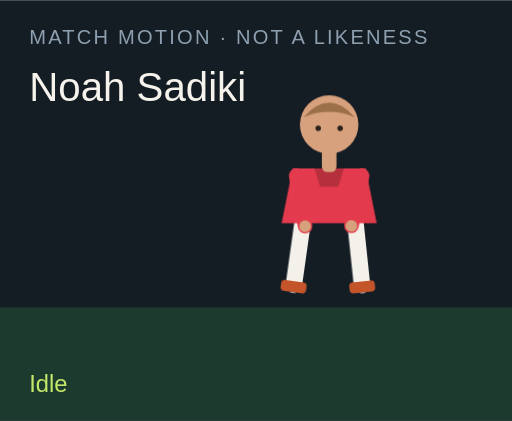
t = 0.00 s
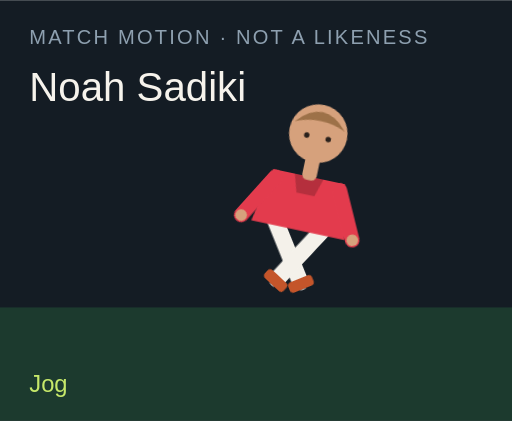
t = 1.50 s
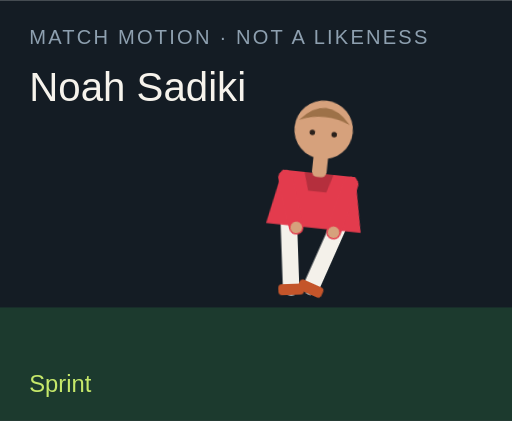
t = 3.00 s
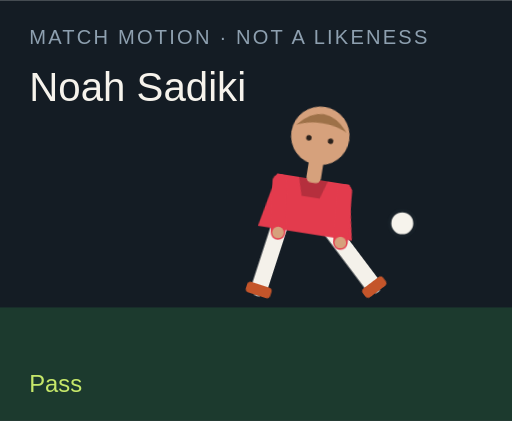
t = 4.50 s
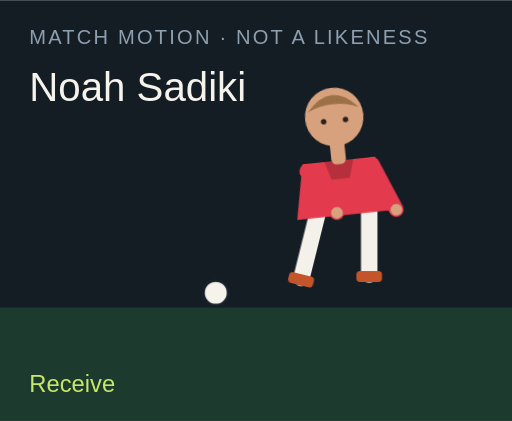
t = 6.00 s
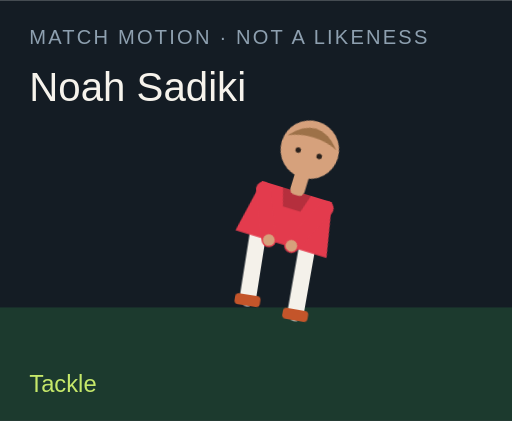
t = 7.50 s

The animated SVG that drew these frames (rendered in a browser with its animation timeline set to each time). Animation: 18 CSS @keyframes rules; one cycle of 9.00 s, repeats indefinitely.

<?xml version="1.0" encoding="UTF-8"?>
<svg xmlns="http://www.w3.org/2000/svg" viewBox="0 0 280 230" role="img">
  <style>@media (prefers-reduced-motion: reduce){animate,animateTransform{display:none}}</style>
  <rect width="280" height="230" fill="#141c24"/>
  <rect y="168" width="280" height="62" fill="#1c3a2e"/>
  <text x="16" y="24" fill="#8ea0b0" font-family="Arial,sans-serif" font-size="11" letter-spacing="1.2">MATCH MOTION · NOT A LIKENESS</text>
  <text x="16" y="55" fill="#f6f3ec" font-family="Impact,sans-serif" font-size="22">Noah Sadiki</text>
  <circle r="7" fill="#f6f3ec" stroke="#172028" stroke-width="2" id="motion-23358" cx="150" cy="160" opacity="0">
    
    
    
  </circle>
  <g transform="translate(132 40)">
    <g id="motion-23380" transform="rotate(0 48 90)">
      
      <g id="motion-23382" transform="translate(0 0)">
        
        <g transform="translate(34 78)"><g id="motion-23384" transform="rotate(8)"><path d="M0 0 V38" stroke="#f4f1ea" stroke-width="9" stroke-linecap="round"/><rect x="-7" y="36" width="14" height="6" rx="2" fill="#c4552a"/></g></g>
        <g transform="translate(62 78)"><g id="motion-23386" transform="rotate(-6)"><path d="M0 0 V38" stroke="#f4f1ea" stroke-width="9" stroke-linecap="round"/><rect x="-7" y="36" width="14" height="6" rx="2" fill="#c4552a"/></g></g>
        <path d="M28 52 h40 l6 30 H22 Z" fill="#e33b4d"/>
        <path d="M40 52 h16 l-3 10 H43 Z" fill="#000" opacity=".2"/>
        <g transform="translate(30 56)"><g id="motion-23388" transform="rotate(-10)"><path d="M0 0 V28" stroke="#e33b4d" stroke-width="8" stroke-linecap="round"/><circle cx="0" cy="28" r="3.2" fill="#d6a17c"/></g></g>
        <g transform="translate(66 56)"><g id="motion-23390" transform="rotate(12)"><path d="M0 0 V28" stroke="#e33b4d" stroke-width="8" stroke-linecap="round"/><circle cx="0" cy="28" r="3.2" fill="#d6a17c"/></g></g>
        <rect x="44" y="40" width="8" height="14" rx="3" fill="#d6a17c"/>
        <circle cx="48" cy="28" r="16" fill="#d6a17c"/>
        <path d="M34 24 Q48 8 62 24 Q48 18 34 24" fill="#9d7148"/>
        <circle cx="42" cy="30" r="1.5" fill="#2a211c"/><circle cx="54" cy="30" r="1.5" fill="#2a211c"/>
      </g>
    </g>
  </g>
  <text x="16" y="214" fill="#c6e86a" font-family="Arial,sans-serif" font-size="13" opacity="1" id="motion-23362">Idle</text><text x="16" y="214" fill="#c6e86a" font-family="Arial,sans-serif" font-size="13" opacity="0" id="motion-23364">Jog</text><text x="16" y="214" fill="#c6e86a" font-family="Arial,sans-serif" font-size="13" opacity="0" id="motion-23366">Sprint</text><text x="16" y="214" fill="#c6e86a" font-family="Arial,sans-serif" font-size="13" opacity="0" id="motion-23368">Dribble</text><text x="16" y="214" fill="#c6e86a" font-family="Arial,sans-serif" font-size="13" opacity="0" id="motion-23370">Pass</text><text x="16" y="214" fill="#c6e86a" font-family="Arial,sans-serif" font-size="13" opacity="0" id="motion-23372">Shoot</text><text x="16" y="214" fill="#c6e86a" font-family="Arial,sans-serif" font-size="13" opacity="0" id="motion-23374">Receive</text><text x="16" y="214" fill="#c6e86a" font-family="Arial,sans-serif" font-size="13" opacity="0" id="motion-23376">Tackle</text><text x="16" y="214" fill="#c6e86a" font-family="Arial,sans-serif" font-size="13" opacity="0" id="motion-23378">Arms wide</text>
<style>@keyframes track-23359{0%{cx:150px}11.1%{cx:156px}22.2%{cx:164px}33.300000000000004%{cx:142px}44.4%{cx:190px}55.60000000000001%{cx:250px}66.7%{cx:118px}77.8%{cx:150px}88.9%{cx:150px}100%{cx:150px}}@keyframes track-23360{0%{cy:160px}11.1%{cy:158px}22.2%{cy:154px}33.300000000000004%{cy:156px}44.4%{cy:148px}55.60000000000001%{cy:96px}66.7%{cy:160px}77.8%{cy:160px}88.9%{cy:160px}100%{cy:160px}}@keyframes track-23361{0%{opacity:0}11.1%{opacity:0}22.2%{opacity:0}33.300000000000004%{opacity:1}44.4%{opacity:1}55.60000000000001%{opacity:1}66.7%{opacity:1}77.8%{opacity:0}88.9%{opacity:0}100%{opacity:0}}@keyframes track-23363{0%{opacity:1}11.1%{opacity:0}22.2%{opacity:0}33.300000000000004%{opacity:0}44.4%{opacity:0}55.60000000000001%{opacity:0}66.7%{opacity:0}77.8%{opacity:0}88.9%{opacity:0}100%{opacity:1}}@keyframes track-23365{0%{opacity:0}11.1%{opacity:1}22.2%{opacity:0}33.300000000000004%{opacity:0}44.4%{opacity:0}55.60000000000001%{opacity:0}66.7%{opacity:0}77.8%{opacity:0}88.9%{opacity:0}100%{opacity:0}}@keyframes track-23367{0%{opacity:0}11.1%{opacity:0}22.2%{opacity:1}33.300000000000004%{opacity:0}44.4%{opacity:0}55.60000000000001%{opacity:0}66.7%{opacity:0}77.8%{opacity:0}88.9%{opacity:0}100%{opacity:0}}@keyframes track-23369{0%{opacity:0}11.1%{opacity:0}22.2%{opacity:0}33.300000000000004%{opacity:1}44.4%{opacity:0}55.60000000000001%{opacity:0}66.7%{opacity:0}77.8%{opacity:0}88.9%{opacity:0}100%{opacity:0}}@keyframes track-23371{0%{opacity:0}11.1%{opacity:0}22.2%{opacity:0}33.300000000000004%{opacity:0}44.4%{opacity:1}55.60000000000001%{opacity:0}66.7%{opacity:0}77.8%{opacity:0}88.9%{opacity:0}100%{opacity:0}}@keyframes track-23373{0%{opacity:0}11.1%{opacity:0}22.2%{opacity:0}33.300000000000004%{opacity:0}44.4%{opacity:0}55.60000000000001%{opacity:1}66.7%{opacity:0}77.8%{opacity:0}88.9%{opacity:0}100%{opacity:0}}@keyframes track-23375{0%{opacity:0}11.1%{opacity:0}22.2%{opacity:0}33.300000000000004%{opacity:0}44.4%{opacity:0}55.60000000000001%{opacity:0}66.7%{opacity:1}77.8%{opacity:0}88.9%{opacity:0}100%{opacity:0}}@keyframes track-23377{0%{opacity:0}11.1%{opacity:0}22.2%{opacity:0}33.300000000000004%{opacity:0}44.4%{opacity:0}55.60000000000001%{opacity:0}66.7%{opacity:0}77.8%{opacity:1}88.9%{opacity:0}100%{opacity:0}}@keyframes track-23379{0%{opacity:0}11.1%{opacity:0}22.2%{opacity:0}33.300000000000004%{opacity:0}44.4%{opacity:0}55.60000000000001%{opacity:0}66.7%{opacity:0}77.8%{opacity:0}88.9%{opacity:1}100%{opacity:0}}@keyframes track-23381{0%{transform:rotate(0deg)}11.1%{transform:rotate(8deg)}22.2%{transform:rotate(16deg)}33.300000000000004%{transform:rotate(6deg)}44.4%{transform:rotate(4deg)}55.60000000000001%{transform:rotate(14deg)}66.7%{transform:rotate(-6deg)}77.8%{transform:rotate(34deg)}88.9%{transform:rotate(0deg)}100%{transform:rotate(0deg)}}@keyframes track-23383{0%{transform:translate(0px,0px)}11.1%{transform:translate(0px,-3px)}22.2%{transform:translate(0px,-6px)}33.300000000000004%{transform:translate(0px,-2px)}44.4%{transform:translate(0px,2px)}55.60000000000001%{transform:translate(0px,-4px)}66.7%{transform:translate(0px,1px)}77.8%{transform:translate(0px,10px)}88.9%{transform:translate(0px,-8px)}100%{transform:translate(0px,0px)}}@keyframes track-23385{0%{transform:rotate(8deg)}11.1%{transform:rotate(-26deg)}22.2%{transform:rotate(-42deg)}33.300000000000004%{transform:rotate(-8deg)}44.4%{transform:rotate(6deg)}55.60000000000001%{transform:rotate(12deg)}66.7%{transform:rotate(20deg)}77.8%{transform:rotate(-8deg)}88.9%{transform:rotate(-8deg)}100%{transform:rotate(8deg)}}@keyframes track-23387{0%{transform:rotate(-6deg)}11.1%{transform:rotate(24deg)}22.2%{transform:rotate(38deg)}33.300000000000004%{transform:rotate(18deg)}44.4%{transform:rotate(-38deg)}55.60000000000001%{transform:rotate(-54deg)}66.7%{transform:rotate(6deg)}77.8%{transform:rotate(-22deg)}88.9%{transform:rotate(8deg)}100%{transform:rotate(-6deg)}}@keyframes track-23389{0%{transform:rotate(-10deg)}11.1%{transform:rotate(24deg)}22.2%{transform:rotate(36deg)}33.300000000000004%{transform:rotate(-18deg)}44.4%{transform:rotate(10deg)}55.60000000000001%{transform:rotate(-24deg)}66.7%{transform:rotate(-30deg)}77.8%{transform:rotate(12deg)}88.9%{transform:rotate(-58deg)}100%{transform:rotate(-10deg)}}@keyframes track-23391{0%{transform:rotate(12deg)}11.1%{transform:rotate(-20deg)}22.2%{transform:rotate(-32deg)}33.300000000000004%{transform:rotate(14deg)}44.4%{transform:rotate(-26deg)}55.60000000000001%{transform:rotate(18deg)}66.7%{transform:rotate(-22deg)}77.8%{transform:rotate(-6deg)}88.9%{transform:rotate(58deg)}100%{transform:rotate(12deg)}}@media(prefers-reduced-motion:no-preference){#motion-23358{animation:track-23359 9s linear infinite both,track-23360 9s linear infinite both,track-23361 9s steps(1,end) infinite both}#motion-23362{animation:track-23363 9s steps(1,end) infinite both}#motion-23364{animation:track-23365 9s steps(1,end) infinite both}#motion-23366{animation:track-23367 9s steps(1,end) infinite both}#motion-23368{animation:track-23369 9s steps(1,end) infinite both}#motion-23370{animation:track-23371 9s steps(1,end) infinite both}#motion-23372{animation:track-23373 9s steps(1,end) infinite both}#motion-23374{animation:track-23375 9s steps(1,end) infinite both}#motion-23376{animation:track-23377 9s steps(1,end) infinite both}#motion-23378{animation:track-23379 9s steps(1,end) infinite both}#motion-23380{animation:track-23381 9s linear infinite both}#motion-23382{animation:track-23383 9s linear infinite both}#motion-23384{animation:track-23385 9s linear infinite both}#motion-23386{animation:track-23387 9s linear infinite both}#motion-23388{animation:track-23389 9s linear infinite both}#motion-23390{animation:track-23391 9s linear infinite both}}</style></svg>
